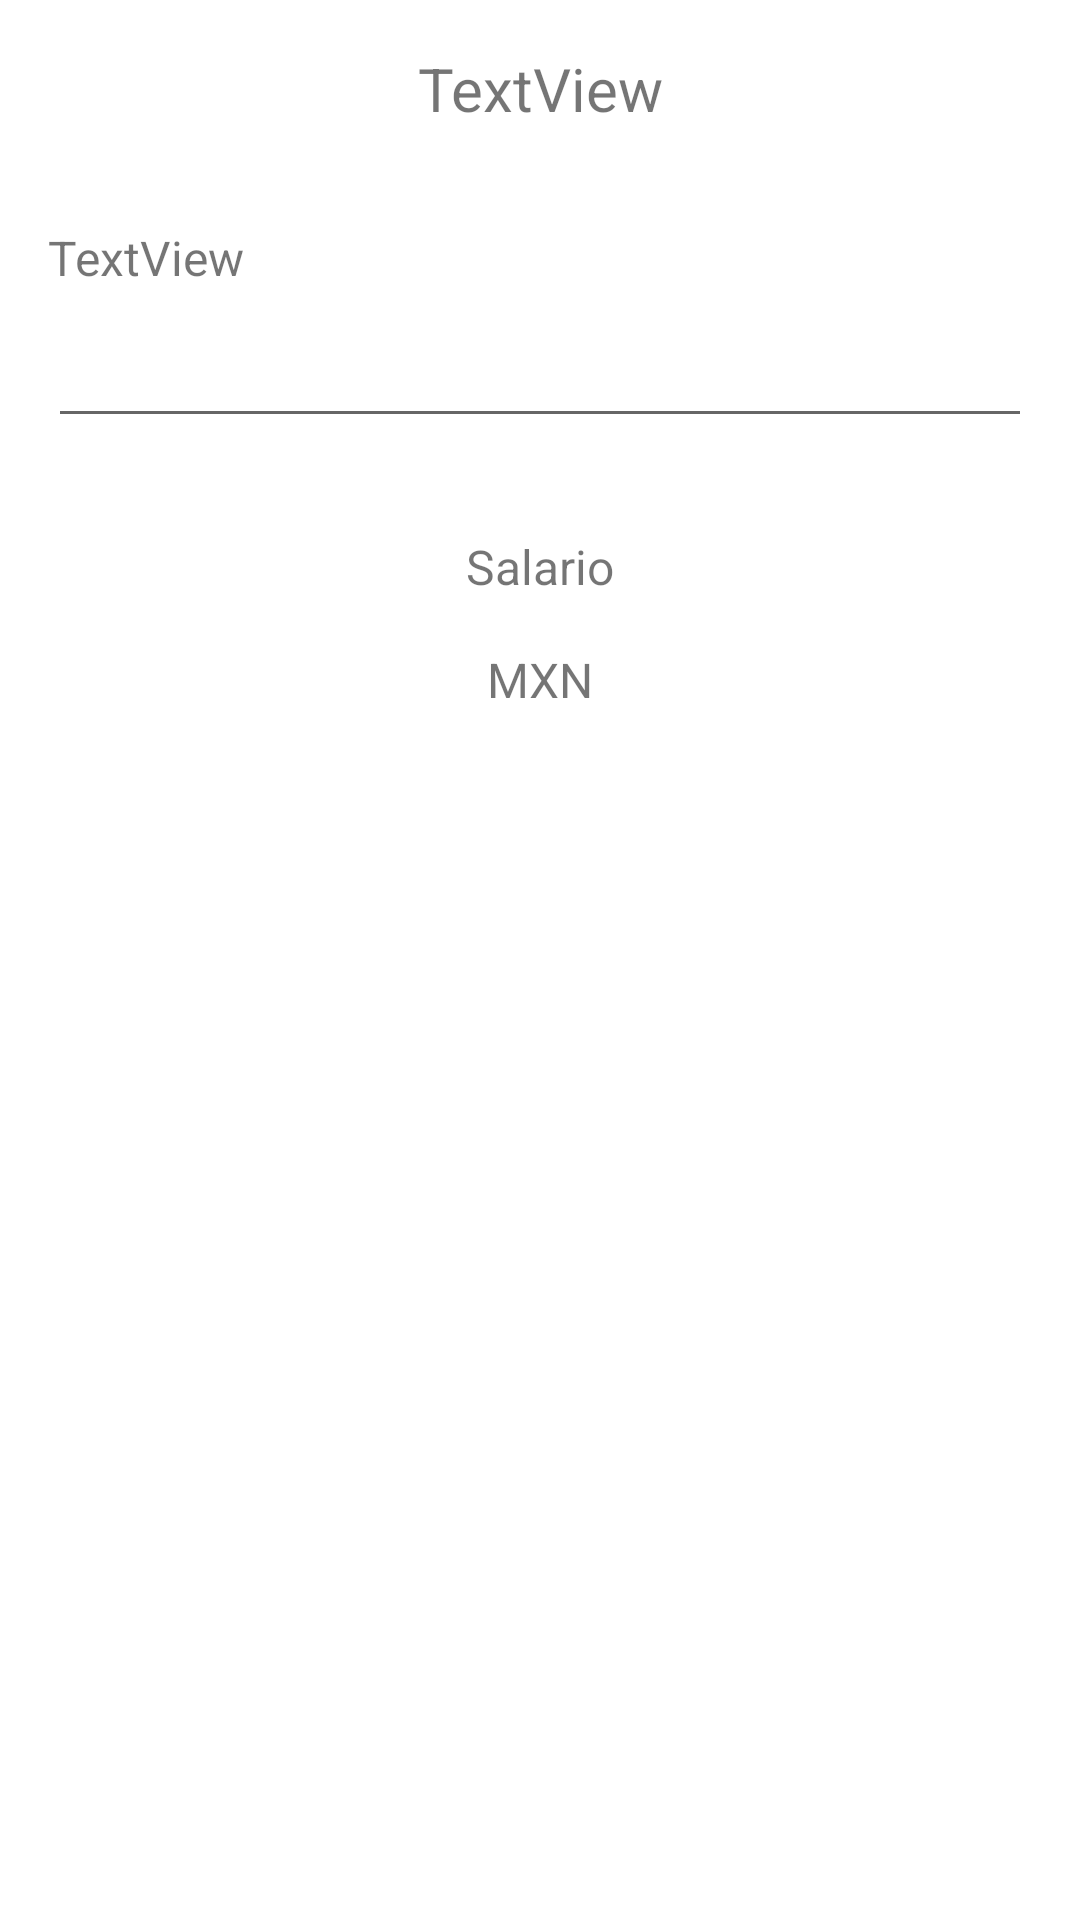

Android layout source for this screen:
<!-- AndroidManifest.xml: application theme Theme.AdminProject -->
<!-- res/layout/activity_empresa.xml -->
<?xml version="1.0" encoding="utf-8"?>
<androidx.constraintlayout.widget.ConstraintLayout xmlns:android="http://schemas.android.com/apk/res/android"
    xmlns:app="http://schemas.android.com/apk/res-auto"
    xmlns:tools="http://schemas.android.com/tools"
    android:layout_width="match_parent"
    android:layout_height="match_parent"
    tools:context=".Empresa">

    <TextView
        android:id="@+id/tvEmpresaSe"
        android:layout_width="wrap_content"
        android:layout_height="wrap_content"
        android:layout_marginStart="16dp"
        android:layout_marginTop="16dp"
        android:layout_marginEnd="16dp"
        android:text="TextView"
        android:textAlignment="center"
        android:textSize="20sp"
        app:layout_constraintEnd_toEndOf="parent"
        app:layout_constraintStart_toStartOf="parent"
        app:layout_constraintTop_toTopOf="parent" />

    <ImageView
        android:id="@+id/imageView"
        android:layout_width="wrap_content"
        android:layout_height="wrap_content"
        android:layout_marginStart="16dp"
        android:layout_marginTop="16dp"
        android:layout_marginEnd="16dp"
        app:layout_constraintEnd_toEndOf="parent"
        app:layout_constraintStart_toStartOf="parent"
        app:layout_constraintTop_toBottomOf="@+id/tvEmpresaSe"
        app:srcCompat="@drawable/empresaicon" />

    <TextView
        android:id="@+id/tvReqs"
        android:layout_width="wrap_content"
        android:layout_height="wrap_content"
        android:layout_marginStart="16dp"
        android:layout_marginTop="16dp"
        android:text="TextView"
        android:textSize="16sp"
        app:layout_constraintStart_toStartOf="parent"
        app:layout_constraintTop_toBottomOf="@+id/imageView" />

    <EditText
        android:id="@+id/multiTextReqsEmpresa"
        android:layout_width="0dp"
        android:layout_height="wrap_content"
        android:layout_marginStart="16dp"
        android:layout_marginTop="8dp"
        android:layout_marginEnd="16dp"
        android:ems="10"
        android:gravity="start|top"
        android:inputType="textMultiLine"
        app:layout_constraintEnd_toEndOf="parent"
        app:layout_constraintStart_toStartOf="parent"
        app:layout_constraintTop_toBottomOf="@+id/tvReqs" />

    <TextView
        android:id="@+id/textView17"
        android:layout_width="wrap_content"
        android:layout_height="wrap_content"
        android:layout_marginTop="32dp"
        android:text="Salario"
        android:textSize="16sp"
        app:layout_constraintEnd_toEndOf="parent"
        app:layout_constraintStart_toStartOf="parent"
        app:layout_constraintTop_toBottomOf="@+id/multiTextReqsEmpresa" />

    <TextView
        android:id="@+id/tvSalario"
        android:layout_width="wrap_content"
        android:layout_height="wrap_content"
        android:layout_marginTop="16dp"
        android:text="MXN"
        android:textAlignment="center"
        android:textSize="16sp"
        app:layout_constraintEnd_toEndOf="parent"
        app:layout_constraintStart_toStartOf="parent"
        app:layout_constraintTop_toBottomOf="@+id/textView17" />

</androidx.constraintlayout.widget.ConstraintLayout>
<!-- resources referenced by this layout -->
<resources>
  <style name="Theme.AdminProject" parent="Theme.MaterialComponents.DayNight.DarkActionBar">
          
          <item name="colorPrimary">@color/purple_500</item>
          <item name="colorPrimaryVariant">@color/purple_700</item>
          <item name="colorOnPrimary">@color/white</item>
          
          <item name="colorSecondary">@color/teal_200</item>
          <item name="colorSecondaryVariant">@color/teal_700</item>
          <item name="colorOnSecondary">@color/black</item>
          
          <item name="android:statusBarColor" tools:targetApi="l">?attr/colorPrimaryVariant</item>
          
      </style>
  <!-- not gathered from this repository: default colours our renderer supplied (Android Studio template values) -->
  <color name="purple_500">#FF6200EE</color>
  <color name="purple_700">#FF3700B3</color>
  <color name="teal_200">#FF03DAC5</color>
  <color name="teal_700">#FF018786</color>
  <color name="black">#FF000000</color>
  <color name="white">#FFFFFFFF</color>
</resources>
